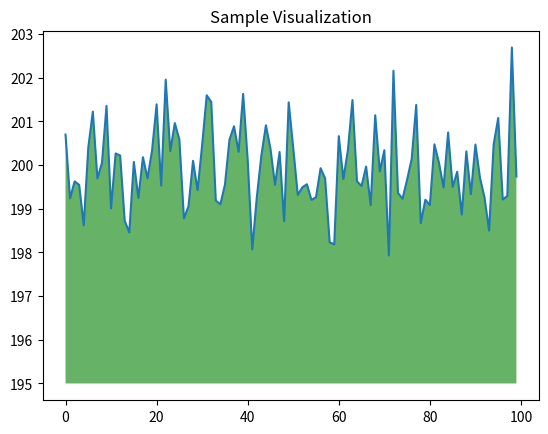

The matplotlib source for this figure:
import numpy as np
from matplotlib import pyplot as plt

ys = 200 + np.random.randn(100)
x = [x for x in range(len(ys))]

plt.plot(x, ys, '-')
plt.fill_between(x, ys, 195, where=(ys > 195), facecolor='g', alpha=0.6)

plt.title("Sample Visualization")
plt.show()


# set PATH = %PATH%
# "C:\Users\<user>\AppData\Local\Packages\PythonSoftwareFoundation.Python.3.11_qbz5n2kfra8p0\LocalCache\local-packages\Python311\Scripts"
